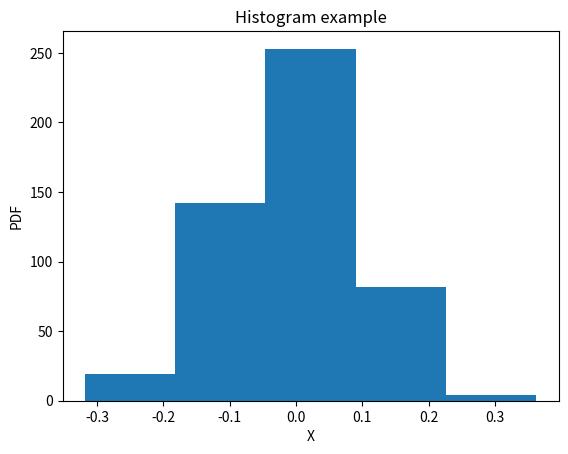

Here is the Python script that generated this plot:
import matplotlib.pyplot as plt
import numpy as np

data = np.random.normal(0, 0.1, 500)
result = plt.hist(data, 5)

plt.xlabel('X')
plt.ylabel('PDF')
plt.title('Histogram example')
plt.show()